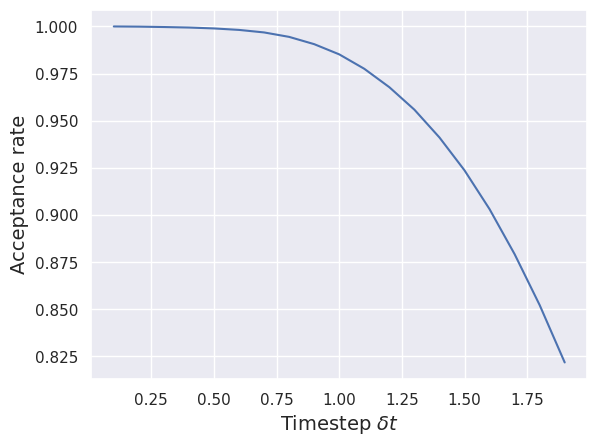

This chart was generated by the following Python code: (Note: this script raises an exception after producing the figure.)
import numpy as np
import matplotlib.pyplot as plt
import seaborn as sns
import os

dirpath = os.getcwd()
dt = np.linspace(0.1, 1.9, 19)

# --- Importance Sampling ---
acceptance = np.array([0.999976, 0.999873, 0.999666, 0.999396,
                       0.998925, 0.998139, 0.996801, 0.994443,
                       0.990586, 0.985173, 0.977523, 0.967763,
                       0.955846, 0.941111, 0.923685, 0.903114,
                       0.879249, 0.852254, 0.821826])

sns.set()
label_size = {"size":"14"}

plt.plot(dt, acceptance, label="Numerical")
#plt.title("Acceptance rate Importance sampling", **label_size)
plt.xlabel("Timestep $\delta t$", **label_size)
plt.ylabel("Acceptance rate", **label_size)
#plt.legend(loc="best")
plt.savefig("%s/../images/acceptance_IS.png" % dirpath)
plt.show()

# --- Standard Metropolis ---
acceptance = np.array([0.971756, 0.943512, 0.915625, 0.888518,
                       0.859966, 0.833398, 0.806310, 0.779861,
                       0.754179, 0.729628, 0.704473, 0.680800,
                       0.656721, 0.634565, 0.613581, 0.591068,
                       0.569704, 0.550805, 0.532955])

sns.set()
label_size = {"size":"14"}

plt.plot(dt, acceptance, label="Numerical")
#plt.title("Acceptance rate brute force Metropolis", **label_size)
plt.xlabel("Step length $r$", **label_size)
plt.ylabel("Acceptance rate", **label_size)
#plt.legend(loc="best")
plt.savefig("%s/../images/acceptance_BF.png" % dirpath)
plt.show()
